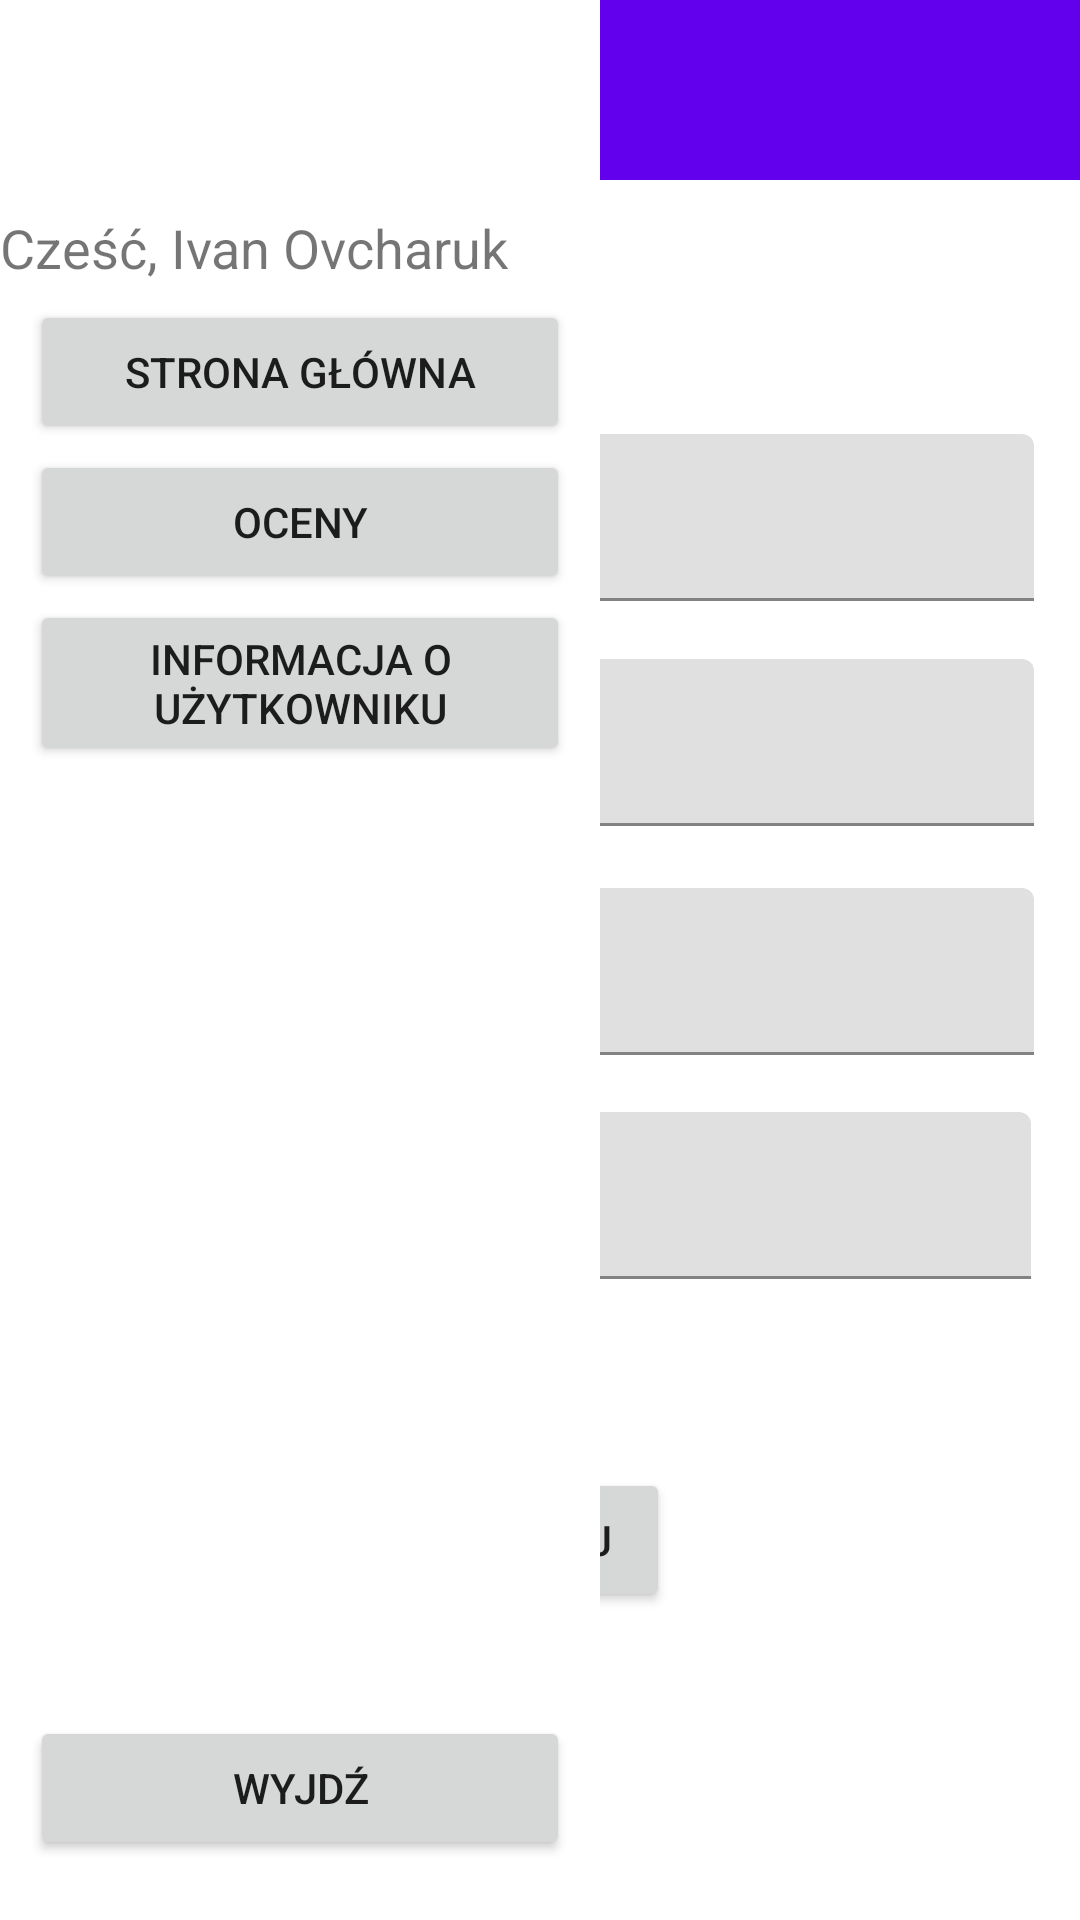

Write the Android layout XML for this screen, with the resource values it uses.
<!-- AndroidManifest.xml: application theme Theme.Mobilne_Zadanie_IvanOvcharuk -->
<!-- res/layout/activity_main.xml -->
<?xml version="1.0" encoding="utf-8"?>
<androidx.constraintlayout.widget.ConstraintLayout xmlns:android="http://schemas.android.com/apk/res/android"
    xmlns:app="http://schemas.android.com/apk/res-auto"
    xmlns:tools="http://schemas.android.com/tools"
    android:layout_width="match_parent"
    android:layout_height="match_parent"
    tools:context=".MainActivity">

    <com.google.android.material.textfield.TextInputLayout
        android:id="@+id/textInputLayout"
        android:layout_width="329dp"
        android:layout_height="57dp"
        app:layout_constraintBottom_toBottomOf="parent"
        app:layout_constraintEnd_toEndOf="parent"
        app:layout_constraintStart_toStartOf="parent"
        app:layout_constraintTop_toBottomOf="@+id/toolbar"
        app:layout_constraintVertical_bias="0.162">

        <com.google.android.material.textfield.TextInputEditText
            android:id="@+id/imie"
            android:layout_width="match_parent"
            android:layout_height="wrap_content"
            android:hint="Imie" />
    </com.google.android.material.textfield.TextInputLayout>

    <com.google.android.material.textfield.TextInputLayout
        android:layout_width="329dp"
        android:layout_height="57dp"
        app:layout_constraintBottom_toBottomOf="parent"
        app:layout_constraintEnd_toEndOf="parent"
        app:layout_constraintStart_toStartOf="parent"
        app:layout_constraintTop_toBottomOf="@+id/toolbar"
        app:layout_constraintVertical_bias="0.451">

        <com.google.android.material.textfield.TextInputEditText
            android:id="@+id/klasa"
            android:layout_width="match_parent"
            android:layout_height="wrap_content"
            android:hint="Klasa" />
    </com.google.android.material.textfield.TextInputLayout>

    <androidx.appcompat.widget.Toolbar
        android:id="@+id/toolbar"
        android:layout_width="match_parent"
        android:layout_height="60dp"
        android:background="?attr/colorPrimary"
        android:minHeight="?attr/actionBarSize"
        android:theme="?attr/actionBarTheme"
        app:layout_constraintEnd_toEndOf="parent"
        app:layout_constraintStart_toStartOf="parent"
        app:layout_constraintTop_toTopOf="parent"/>

    <RelativeLayout
        android:layout_width="match_parent"
        android:layout_height="wrap_content"
        tools:ignore="MissingConstraints"
        tools:layout_editor_absoluteX="0dp"
        tools:layout_editor_absoluteY="0dp">

        <ImageView
            android:id="@+id/icon"
            android:layout_marginTop="5dp"
            android:layout_marginLeft="10dp"
            android:layout_width="50dp"
            android:layout_height="50dp"
            android:src="@drawable/iconmenu" />

    </RelativeLayout>

    <com.google.android.material.navigation.NavigationView
        android:id="@+id/nav_view"
        android:layout_width="200dp"
        android:layout_height="match_parent"
        android:layout_gravity="start"
        tools:ignore="MissingConstraints">

        <LinearLayout
            android:layout_width="match_parent"
            android:layout_height="100dp"
            android:orientation="vertical"
            android:gravity="center_horizontal|center_vertical">

            <LinearLayout
                android:layout_width="65dp"
                android:layout_height="65dp"
                android:orientation="horizontal">

                <androidx.cardview.widget.CardView
                    android:layout_width="65dp"
                    android:layout_height="65dp"
                    android:layout_marginEnd="10dp"
                    app:cardCornerRadius="50dp"
                    app:cardElevation="0dp">

                    <ImageView
                        android:layout_width="65dp"
                        android:layout_height="65dp"
                        android:layout_gravity="center_vertical"
                        android:src="@drawable/personicon_v1" />
                </androidx.cardview.widget.CardView>


            </LinearLayout>

            <LinearLayout
                android:layout_width="match_parent"
                android:layout_height="wrap_content"
                android:gravity="center_vertical"
                android:orientation="vertical">

                <TextView
                    android:layout_width="wrap_content"
                    android:layout_height="wrap_content"
                    android:layout_gravity="center_vertical"
                    android:fontFamily="sans-serif"
                    android:text="Cześć, Ivan Ovcharuk "
                    android:textSize="18sp" />

            </LinearLayout>
        </LinearLayout>

        <Button
            android:id="@+id/strgl"
            android:layout_width="match_parent"
            android:layout_height="wrap_content"
            android:layout_marginHorizontal="10dp"
            android:layout_marginTop="100dp"
            android:text="Strona główna"
            app:cornerRadius="20dp" />


        <Button
            android:id="@+id/oceny"
            android:layout_width="match_parent"
            android:layout_height="wrap_content"
            android:layout_marginHorizontal="10dp"
            android:layout_marginTop="150dp"
            android:text="Oceny"
            app:cornerRadius="20dp" />

        <Button
            android:id="@+id/inf"
            android:layout_width="match_parent"
            android:layout_height="wrap_content"
            android:layout_marginHorizontal="10dp"
            android:layout_marginTop="200dp"
            android:text="Informacja o użytkowniku"
            app:cornerRadius="20dp" />

        <Button
            android:id="@+id/btnwyjdz"
            android:layout_width="match_parent"
            android:layout_height="wrap_content"
            android:layout_gravity="bottom"
            android:layout_marginHorizontal="10dp"
            android:layout_marginBottom="20dp"
            android:text="Wyjdź"
            app:cornerRadius="20dp" />

    </com.google.android.material.navigation.NavigationView>

    <com.google.android.material.textfield.TextInputLayout
        android:layout_width="329dp"
        android:layout_height="57dp"
        app:layout_constraintBottom_toBottomOf="parent"
        app:layout_constraintEnd_toEndOf="parent"
        app:layout_constraintStart_toStartOf="parent"
        app:layout_constraintTop_toBottomOf="@+id/toolbar"
        app:layout_constraintVertical_bias="0.305">

        <com.google.android.material.textfield.TextInputEditText
            android:id="@+id/nazwisko"
            android:layout_width="match_parent"
            android:layout_height="wrap_content"
            android:hint="Nazwisko" />
    </com.google.android.material.textfield.TextInputLayout>

    <com.google.android.material.textfield.TextInputLayout
        android:layout_width="329dp"
        android:layout_height="57dp"
        app:layout_constraintBottom_toBottomOf="parent"
        app:layout_constraintEnd_toEndOf="parent"
        app:layout_constraintHorizontal_bias="0.475"
        app:layout_constraintStart_toStartOf="parent"
        app:layout_constraintTop_toBottomOf="@+id/toolbar"
        app:layout_constraintVertical_bias="0.594">

        <com.google.android.material.textfield.TextInputEditText
            android:id="@+id/nick"
            android:layout_width="match_parent"
            android:layout_height="wrap_content"
            android:hint="Nick" />
    </com.google.android.material.textfield.TextInputLayout>

    <Button
        android:id="@+id/wyslij"
        android:layout_width="wrap_content"
        android:layout_height="wrap_content"
        android:text="WYSLIJ"
        app:layout_constraintBottom_toBottomOf="parent"
        app:layout_constraintEnd_toEndOf="parent"
        app:layout_constraintHorizontal_bias="0.498"
        app:layout_constraintStart_toStartOf="parent"
        app:layout_constraintTop_toBottomOf="@+id/toolbar"
        app:layout_constraintVertical_bias="0.807" />

</androidx.constraintlayout.widget.ConstraintLayout>
<!-- resources referenced by this layout -->
<resources>
  <style name="Theme.Mobilne_Zadanie_IvanOvcharuk" parent="Theme.MaterialComponents.DayNight.DarkActionBar">
          
          <item name="colorPrimary">@color/purple_500</item>
          <item name="colorPrimaryVariant">@color/purple_700</item>
          <item name="colorOnPrimary">@color/white</item>
          
          <item name="colorSecondary">@color/teal_200</item>
          <item name="colorSecondaryVariant">@color/teal_700</item>
          <item name="colorOnSecondary">@color/black</item>
          
          <item name="android:statusBarColor">?attr/colorPrimaryVariant</item>
          
      </style>
  <!-- not gathered from this repository: default colours our renderer supplied (Android Studio template values) -->
  <color name="purple_500">#FF6200EE</color>
  <color name="purple_700">#FF3700B3</color>
  <color name="teal_200">#FF03DAC5</color>
  <color name="teal_700">#FF018786</color>
  <color name="black">#FF000000</color>
  <color name="white">#FFFFFFFF</color>
</resources>
